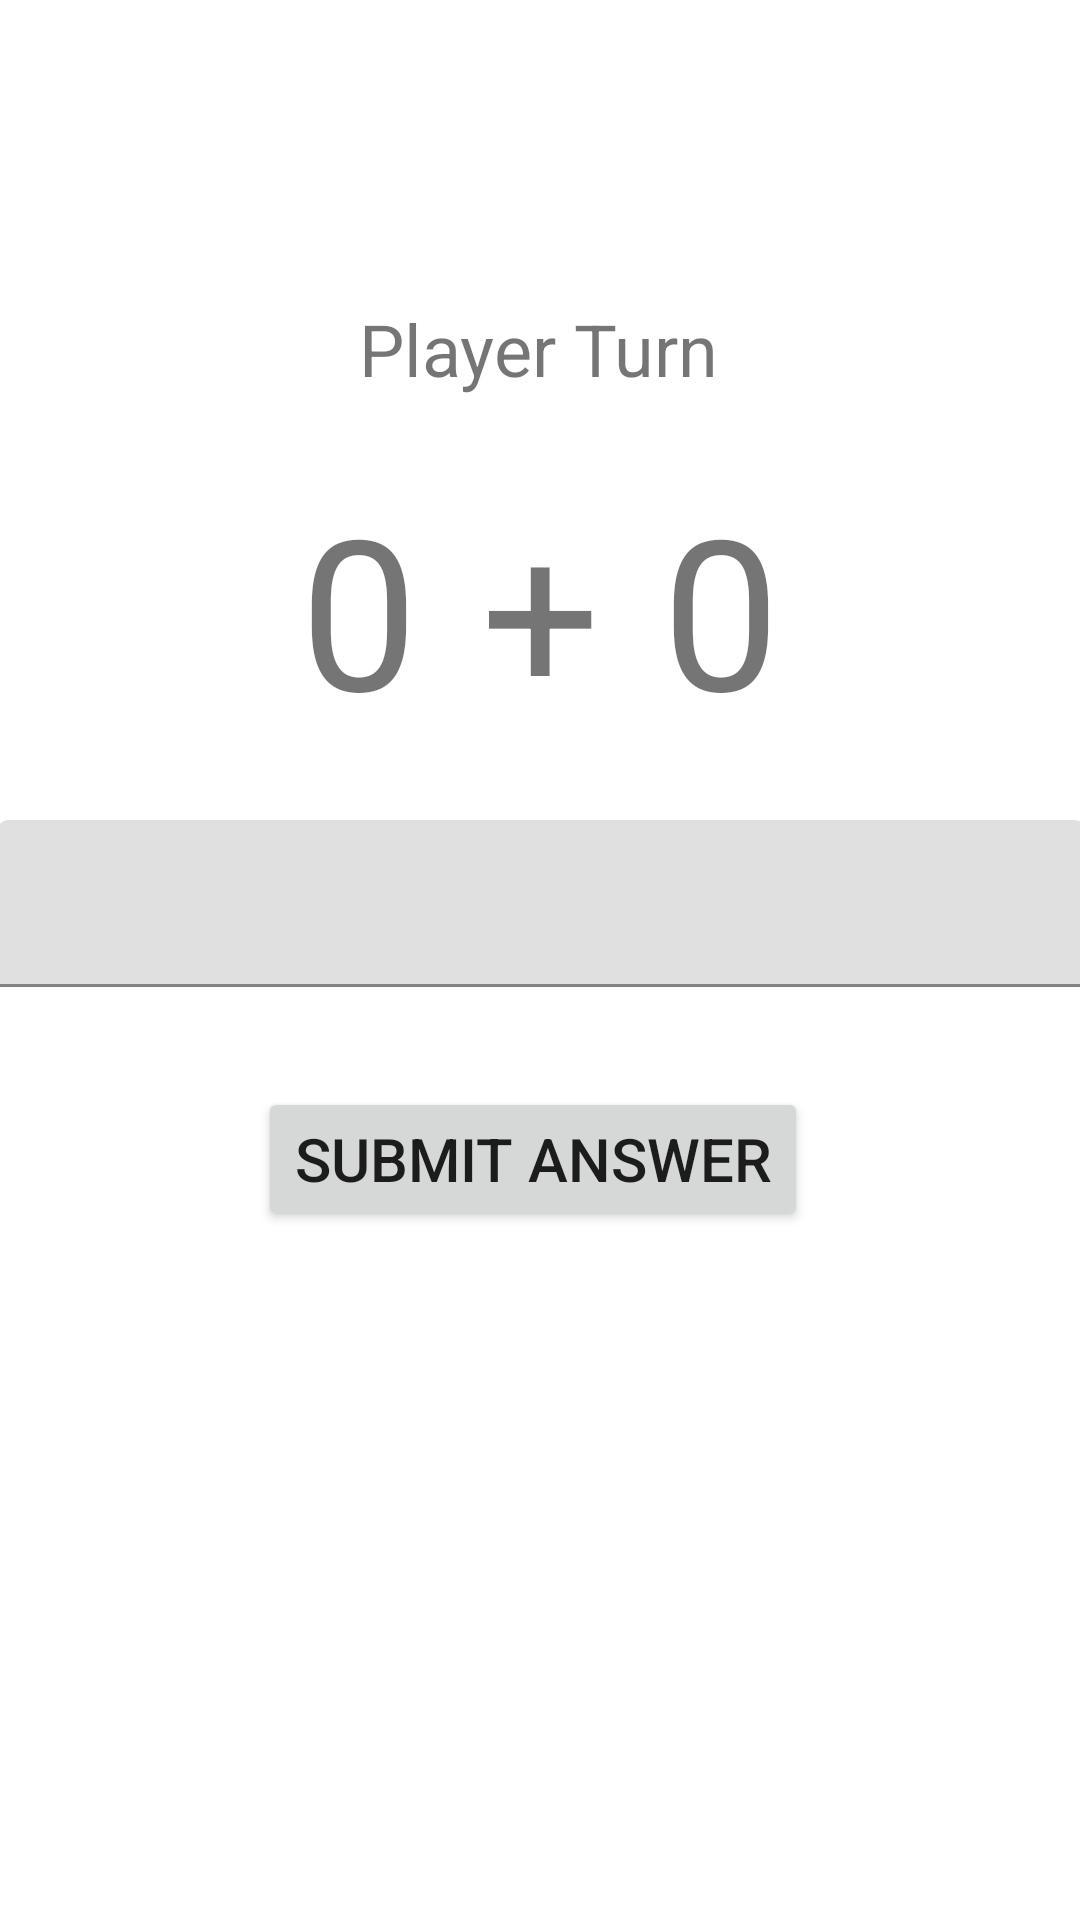

Produce the Android XML layout that renders to this screen, including the resource entries it uses.
<!-- AndroidManifest.xml: application theme Theme.Adv160420015Week2 -->
<!-- res/layout/fragment_game.xml -->
<?xml version="1.0" encoding="utf-8"?>
<androidx.constraintlayout.widget.ConstraintLayout xmlns:android="http://schemas.android.com/apk/res/android"
    xmlns:app="http://schemas.android.com/apk/res-auto"
    xmlns:tools="http://schemas.android.com/tools"
    android:id="@+id/frameLayout"
    android:layout_width="match_parent"
    android:layout_height="match_parent"
    tools:context=".GameFragment">

    <androidx.constraintlayout.widget.ConstraintLayout
        android:layout_width="match_parent"
        android:layout_height="match_parent">

        <TextView
            android:id="@+id/textTurn2"
            android:layout_width="wrap_content"
            android:layout_height="wrap_content"
            android:layout_marginStart="8dp"
            android:layout_marginTop="100dp"
            android:layout_marginEnd="8dp"
            android:text="Player Turn"
            android:textSize="24sp"
            app:layout_constraintEnd_toEndOf="parent"
            app:layout_constraintHorizontal_bias="0.498"
            app:layout_constraintStart_toStartOf="parent"
            app:layout_constraintTop_toTopOf="parent" />

        <Button
            android:id="@+id/btnSubmitAnswer"
            android:layout_width="wrap_content"
            android:layout_height="wrap_content"
            android:layout_marginTop="32dp"
            android:text="SUBMIT ANSWER"
            android:textSize="20sp"
            app:layout_constraintEnd_toEndOf="parent"
            app:layout_constraintHorizontal_bias="0.487"
            app:layout_constraintStart_toStartOf="parent"
            app:layout_constraintTop_toBottomOf="@+id/textInputLayout" />

        <TextView
            android:id="@+id/txtNumber1"
            android:layout_width="wrap_content"
            android:layout_height="wrap_content"
            android:layout_marginStart="100dp"
            android:layout_marginTop="24dp"
            android:text="0"
            android:textSize="70sp"
            app:layout_constraintStart_toStartOf="parent"
            app:layout_constraintTop_toBottomOf="@+id/textTurn2" />

        <TextView
            android:id="@+id/txtNumber2"
            android:layout_width="wrap_content"
            android:layout_height="wrap_content"
            android:layout_marginTop="24dp"
            android:layout_marginEnd="100dp"
            android:text="0"
            android:textSize="70sp"
            app:layout_constraintEnd_toEndOf="parent"
            app:layout_constraintTop_toBottomOf="@+id/textTurn2" />

        <TextView
            android:id="@+id/txtOperator"
            android:layout_width="wrap_content"
            android:layout_height="wrap_content"
            android:layout_marginTop="24dp"
            android:text="+"
            android:textSize="70sp"
            app:layout_constraintEnd_toStartOf="@+id/txtNumber2"
            app:layout_constraintStart_toEndOf="@+id/txtNumber1"
            app:layout_constraintTop_toBottomOf="@+id/textTurn2" />

        <com.google.android.material.textfield.TextInputLayout
            android:id="@+id/textInputLayout"
            android:layout_width="363dp"
            android:layout_height="57dp"
            android:layout_marginTop="24dp"
            app:layout_constraintEnd_toEndOf="parent"
            app:layout_constraintStart_toStartOf="parent"
            app:layout_constraintTop_toBottomOf="@+id/txtOperator">

            <com.google.android.material.textfield.TextInputEditText
                android:id="@+id/editInputAnswer"
                android:layout_width="match_parent"
                android:layout_height="wrap_content" />
        </com.google.android.material.textfield.TextInputLayout>

    </androidx.constraintlayout.widget.ConstraintLayout>
</androidx.constraintlayout.widget.ConstraintLayout>
<!-- resources referenced by this layout -->
<resources>
  <style name="Theme.Adv160420015Week2" parent="Theme.MaterialComponents.DayNight.DarkActionBar">
          
          <item name="colorPrimary">@color/purple_500</item>
          <item name="colorPrimaryVariant">@color/purple_700</item>
          <item name="colorOnPrimary">@color/white</item>
          
          <item name="colorSecondary">@color/teal_200</item>
          <item name="colorSecondaryVariant">@color/teal_700</item>
          <item name="colorOnSecondary">@color/black</item>
          
          <item name="android:statusBarColor">?attr/colorPrimaryVariant</item>
          
      </style>
  <!-- not gathered from this repository: default colours our renderer supplied (Android Studio template values) -->
  <color name="purple_500">#FF6200EE</color>
  <color name="purple_700">#FF3700B3</color>
  <color name="teal_200">#FF03DAC5</color>
  <color name="teal_700">#FF018786</color>
  <color name="black">#FF000000</color>
  <color name="white">#FFFFFFFF</color>
</resources>
